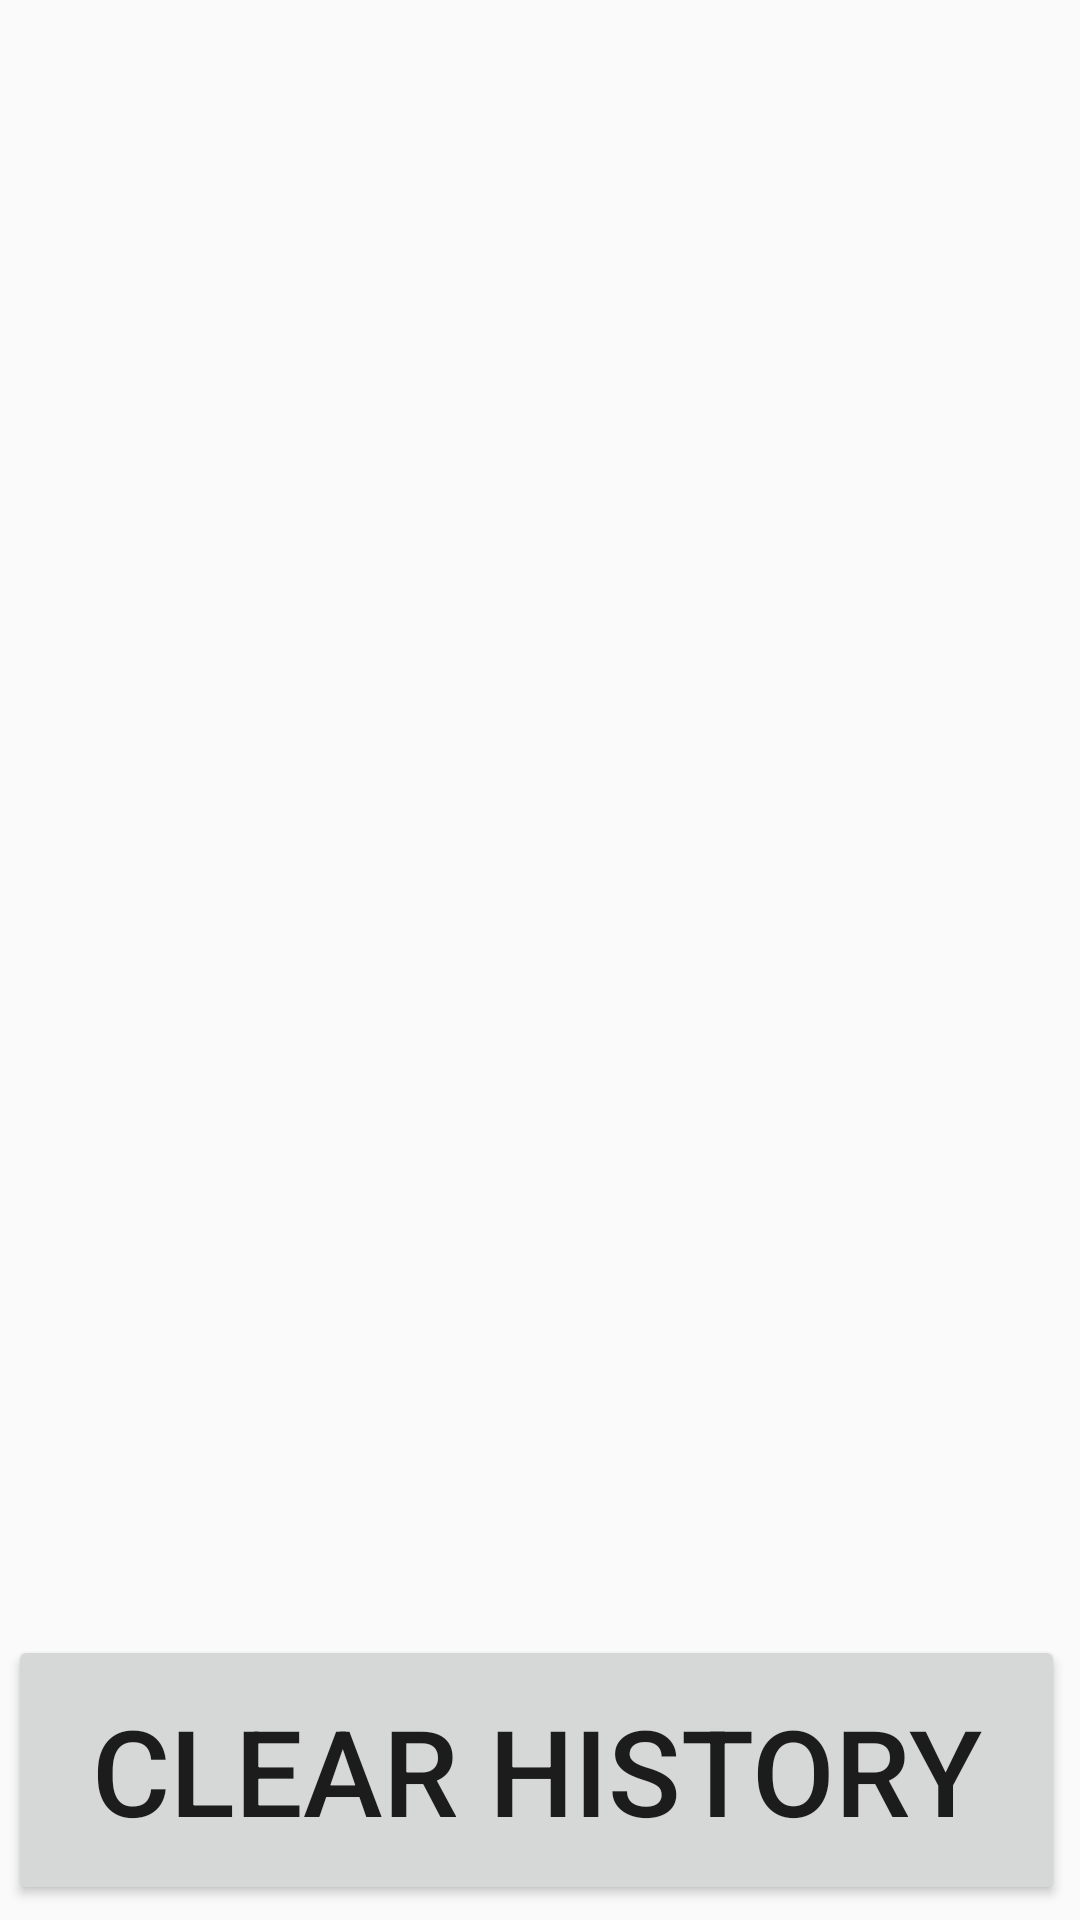

Produce the Android XML layout that renders to this screen, including the resource entries it uses.
<!-- AndroidManifest.xml: application theme AppTheme -->
<!-- res/layout/activity_verlauf.xml -->
<?xml version="1.0" encoding="utf-8"?>
<androidx.constraintlayout.widget.ConstraintLayout xmlns:android="http://schemas.android.com/apk/res/android"
    xmlns:app="http://schemas.android.com/apk/res-auto"
    xmlns:tools="http://schemas.android.com/tools"
    android:id="@+id/hist_background"
    android:layout_width="match_parent"
    android:layout_height="match_parent"
    tools:context=".HistoryActivity">

    <LinearLayout
        android:layout_width="match_parent"
        android:layout_height="match_parent"
        android:orientation="vertical">

        <ListView
            android:id="@+id/lv_verlauf"
            android:layout_width="match_parent"
            android:layout_height="match_parent"
            android:layout_weight=".2"
            android:textAlignment="viewStart"
            app:autoSizeMaxTextSize="100sp"
            app:autoSizeMinTextSize="12sp"
            app:autoSizeStepGranularity="4sp"
            app:autoSizeTextType="uniform">

        </ListView>

        <LinearLayout
            android:layout_width="match_parent"
            android:layout_height="match_parent"
            android:layout_weight=".5"
            android:orientation="horizontal"
            android:visibility="gone">

            <TextView
                android:id="@+id/tV_selection"
                android:layout_width="match_parent"
                android:layout_height="match_parent"
                android:layout_margin="5dp"
                android:layout_weight="1"
                app:autoSizeMaxTextSize="100sp"
                app:autoSizeMinTextSize="12sp"
                app:autoSizeStepGranularity="4sp"
                app:autoSizeTextType="uniform" />
        </LinearLayout>

        <LinearLayout
            android:layout_width="match_parent"
            android:layout_height="100dp"
            android:orientation="horizontal">

            <Button
                android:id="@+id/btn_save"
                android:layout_width="match_parent"
                android:layout_height="match_parent"
                android:layout_marginStart="5dp"
                android:layout_marginTop="5dp"
                android:layout_marginEnd="2.5dp"
                android:layout_marginBottom="5dp"
                android:layout_weight=".9"
                android:text="@string/save_settings_DE"
                android:textSize="40sp"
                android:visibility="gone" />

            <Button
                android:id="@+id/btn_clear"
                android:layout_width="match_parent"
                android:layout_height="match_parent"
                android:layout_marginStart="2.5dp"
                android:layout_marginTop="5dp"
                android:layout_marginEnd="5dp"
                android:layout_marginBottom="5dp"
                android:text="clear history"
                android:textSize="40sp" />
        </LinearLayout>

    </LinearLayout>

</androidx.constraintlayout.widget.ConstraintLayout>
<!-- resources referenced by this layout -->
<resources>
  <string name="save_settings_DE">speichern</string>
  
      
  
      
  
      
  
  
      //pref settings
  <style name="AppTheme" parent="Theme.AppCompat.Light.NoActionBar">
          
      </style>
</resources>
